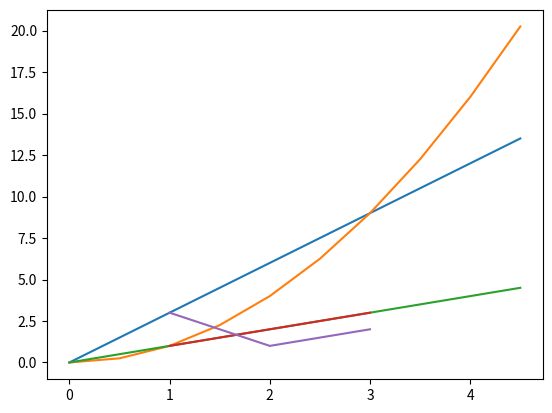

Source code (Python):
import matplotlib.pyplot as plt
import numpy as np

xs = np.arange(0, 5, 0.5)
y1 = [x*3 for x in xs]
y2 = [x**2 for x in xs]
y3 = [x for x in xs]

plt.plot(xs, y1)
plt.plot(xs, y2)
plt.plot(xs, y3);
plt.show()

plt.plot([1,2,3], [1,2,3])
plt.plot([1,2,3], [3,1,2])
plt.show()
